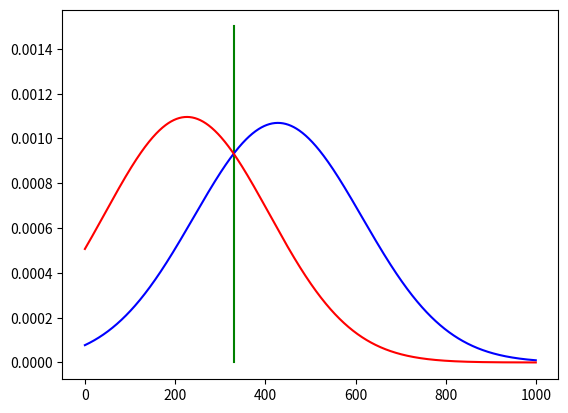

Here is the Python script that generated this plot:
import math
import random

import numpy as np
import matplotlib.pyplot as plt

PointsCount = 1000
points1 = [0] * PointsCount
points2 = [0] * PointsCount
result1 = [0] * PointsCount
result2 = [0] * PointsCount
mx1 = 0
mx2 = 0
sigma1 = 0
sigma2 = 0
pc1 = 0.5
pc2 = 1 - pc1

for i in range(PointsCount):
    points1[i] = random.randint(100, 740)
    points2[i] = random.randint(-100, 540)
    mx1 += points1[i]
    mx2 += points2[i]

mx1 /= PointsCount
mx2 /= PointsCount

for i in range(PointsCount):
    sigma1 += (points1[i] - mx1) ** 2
    sigma2 += (points2[i] - mx2) ** 2

sigma1 = math.sqrt(sigma1 / PointsCount)
sigma2 = math.sqrt(sigma2 / PointsCount)
result1[0] = (np.exp(-0.5 * ((0 - mx1) / sigma1) ** 2) /
                 (sigma1 * np.sqrt(2 * np.pi)) * pc1)

result2[0] = (np.exp(-0.5 * ((0 - mx2) / sigma2) ** 2) /
             (sigma2 * np.sqrt(2 * np.pi)) * pc2)
d = 1000
for i in range(1, PointsCount):
    result1[i] = (np.exp(-0.5 * ((i - mx1) / sigma1) ** 2) /
                 (sigma1 * np.sqrt(2 * np.pi)) * pc1)

    result2[i] = (np.exp(-0.5 * ((i - mx2) / sigma2) ** 2) /
                 (sigma2 * np.sqrt(2 * np.pi)) * pc2)

    if np.abs(result1[i] - result2[i]) < d:
        d = np.abs(result1[i] - result2[i])
        ind = i


d = ind
error1 = np.sum(result2[:int(d)])
error2 = np.sum(result2[int(d):]) if pc1 > pc2 else np.sum(result1[int(d):])
x = [d, d]
y = [0, 0.0015]
plt.plot(x, y, color='green')
plt.plot(result1, color='blue')
plt.plot(result2, color='red')
plt.show()
print('Зона ложной тревоги = '+str(error1)+
      '\nЗона пропуска обнаружения = '+str(error2)+
      '\nСуммарная ошибка классификации = '+str(error1+error2))
